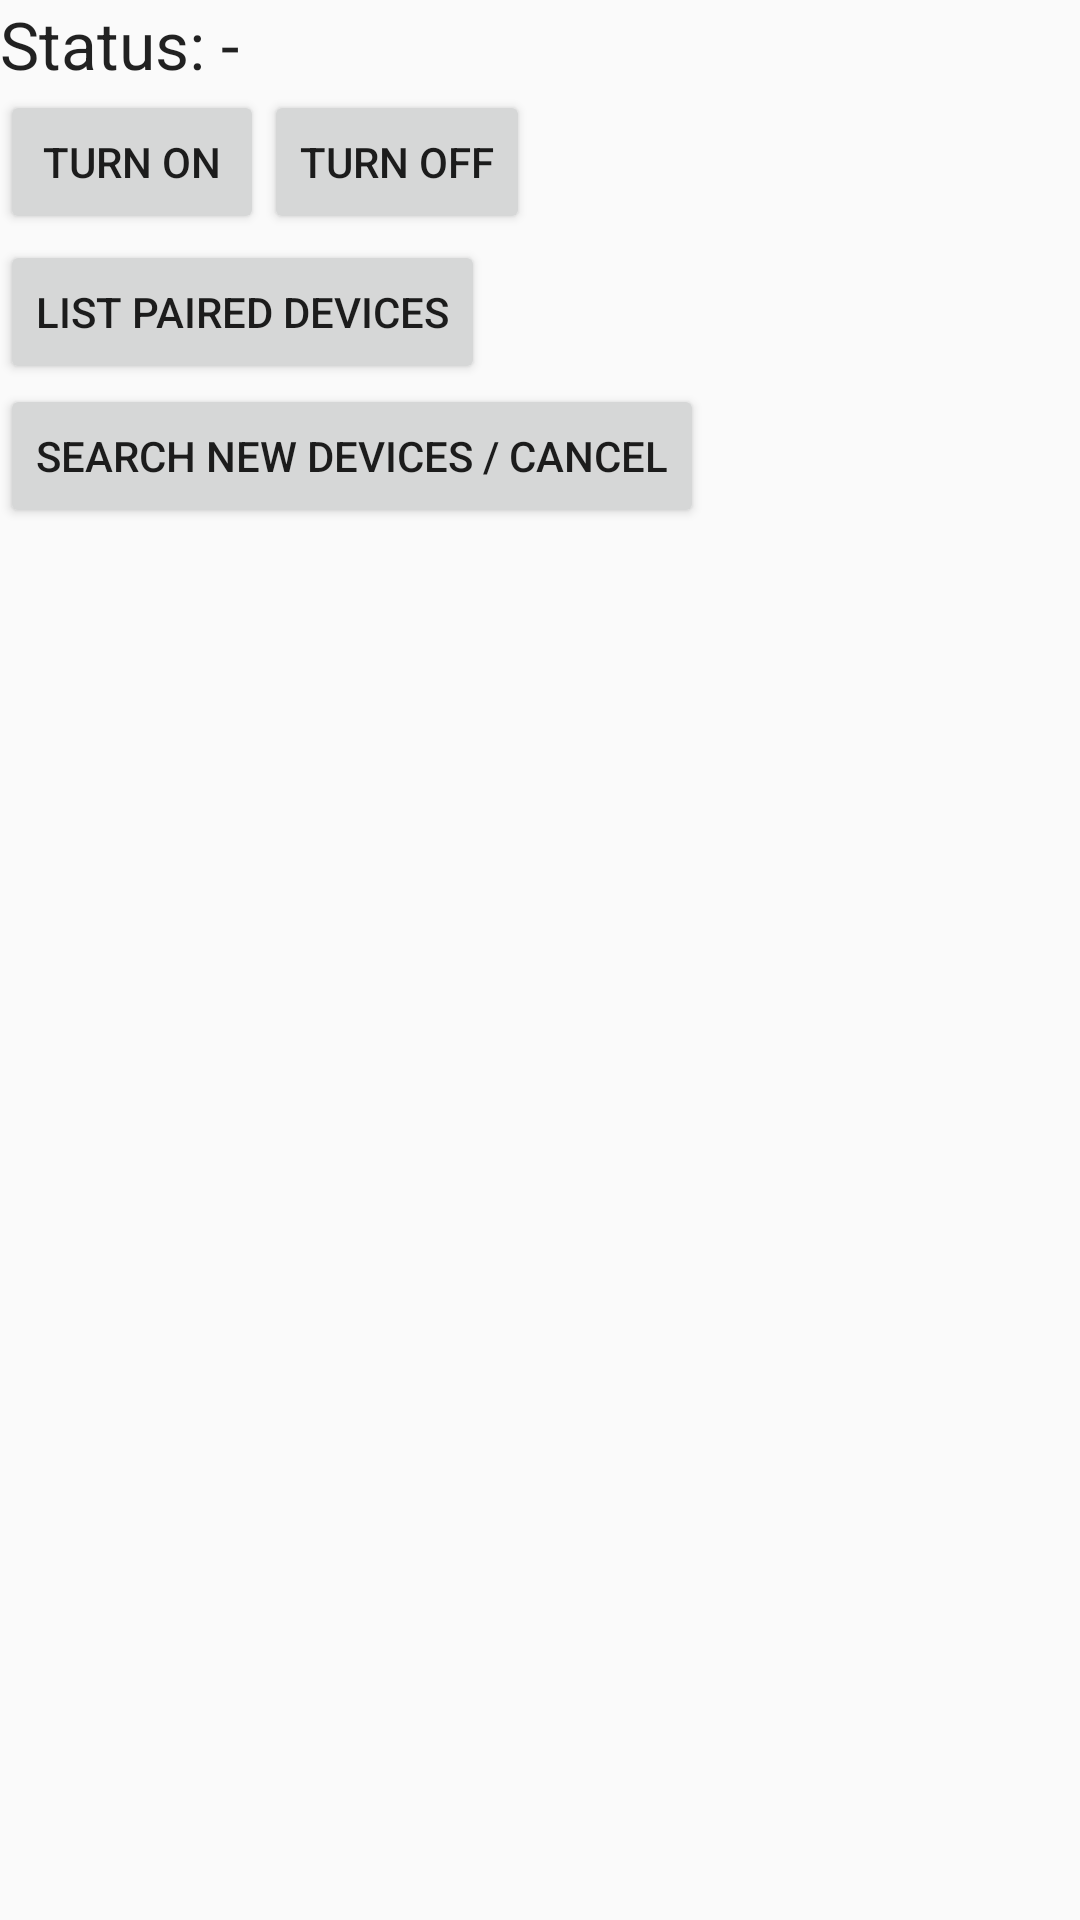

Produce the Android XML layout that renders to this screen, including the resource entries it uses.
<!-- AndroidManifest.xml: application theme AppTheme -->
<!-- res/layout/activity_bluetooth2.xml -->
<RelativeLayout xmlns:android="http://schemas.android.com/apk/res/android"
   xmlns:tools="http://schemas.android.com/tools"
   android:layout_width="match_parent"
   android:layout_height="match_parent" >

  <TextView
       android:id="@+id/text"
       android:layout_width="wrap_content"
       android:layout_height="wrap_content"
       android:textAppearance="?android:attr/textAppearanceLarge"
       android:text="@string/Text" />
     
   <LinearLayout
      android:layout_width="match_parent"
      android:layout_height="wrap_content"
      android:orientation="horizontal"
      android:layout_marginTop="30dp" >

   <Button
      android:id="@+id/turnOn"
      android:layout_width="wrap_content"
      android:layout_height="wrap_content"
      android:text="@string/on" />

   <Button
      android:id="@+id/turnOff"
      android:layout_width="wrap_content"
      android:layout_height="wrap_content"
      android:text="@string/off" />

   </LinearLayout>
   
   
   <LinearLayout
      android:layout_width="match_parent"
      android:layout_height="wrap_content"
      android:orientation="vertical"
      android:layout_marginTop="80dp" >
   
	   <Button
	      android:id="@+id/paired"
	      android:layout_width="wrap_content"
	      android:layout_height="wrap_content"
	      android:text="@string/List" />
	     
	   <Button
	      android:id="@+id/search"
	      android:layout_width="wrap_content"
	      android:layout_height="wrap_content"
	      android:text="@string/Find" />

	   <ListView
	       android:id="@+id/listView1"
	       android:layout_width="fill_parent"
	       android:layout_height="200dp" >
	
	   </ListView>

   </LinearLayout>

</RelativeLayout>
<!-- resources referenced by this layout -->
<resources>
  <string name="Find">Search new Devices / Cancel</string>
  <string name="List">List paired Devices</string>
  <string name="Text">Status: -</string>
  <string name="off">Turn Off</string>
  <string name="on">Turn On</string>
  <style name="AppTheme" parent="Theme.AppCompat.Light.DarkActionBar">
          
          <item name="colorPrimary">@color/colorPrimary</item>
          <item name="colorPrimaryDark">@color/colorPrimaryDark</item>
          <item name="colorAccent">@color/colorAccent</item>
  
          
          <item name="android:windowContentTransitions">true</item>
      </style>
  <!-- not gathered from this repository: default colours our renderer supplied (Android Studio template values) -->
  <color name="colorPrimary">#FF6200EE</color>
  <color name="colorPrimaryDark">#FF3700B3</color>
  <color name="colorAccent">#FF03DAC5</color>
</resources>
